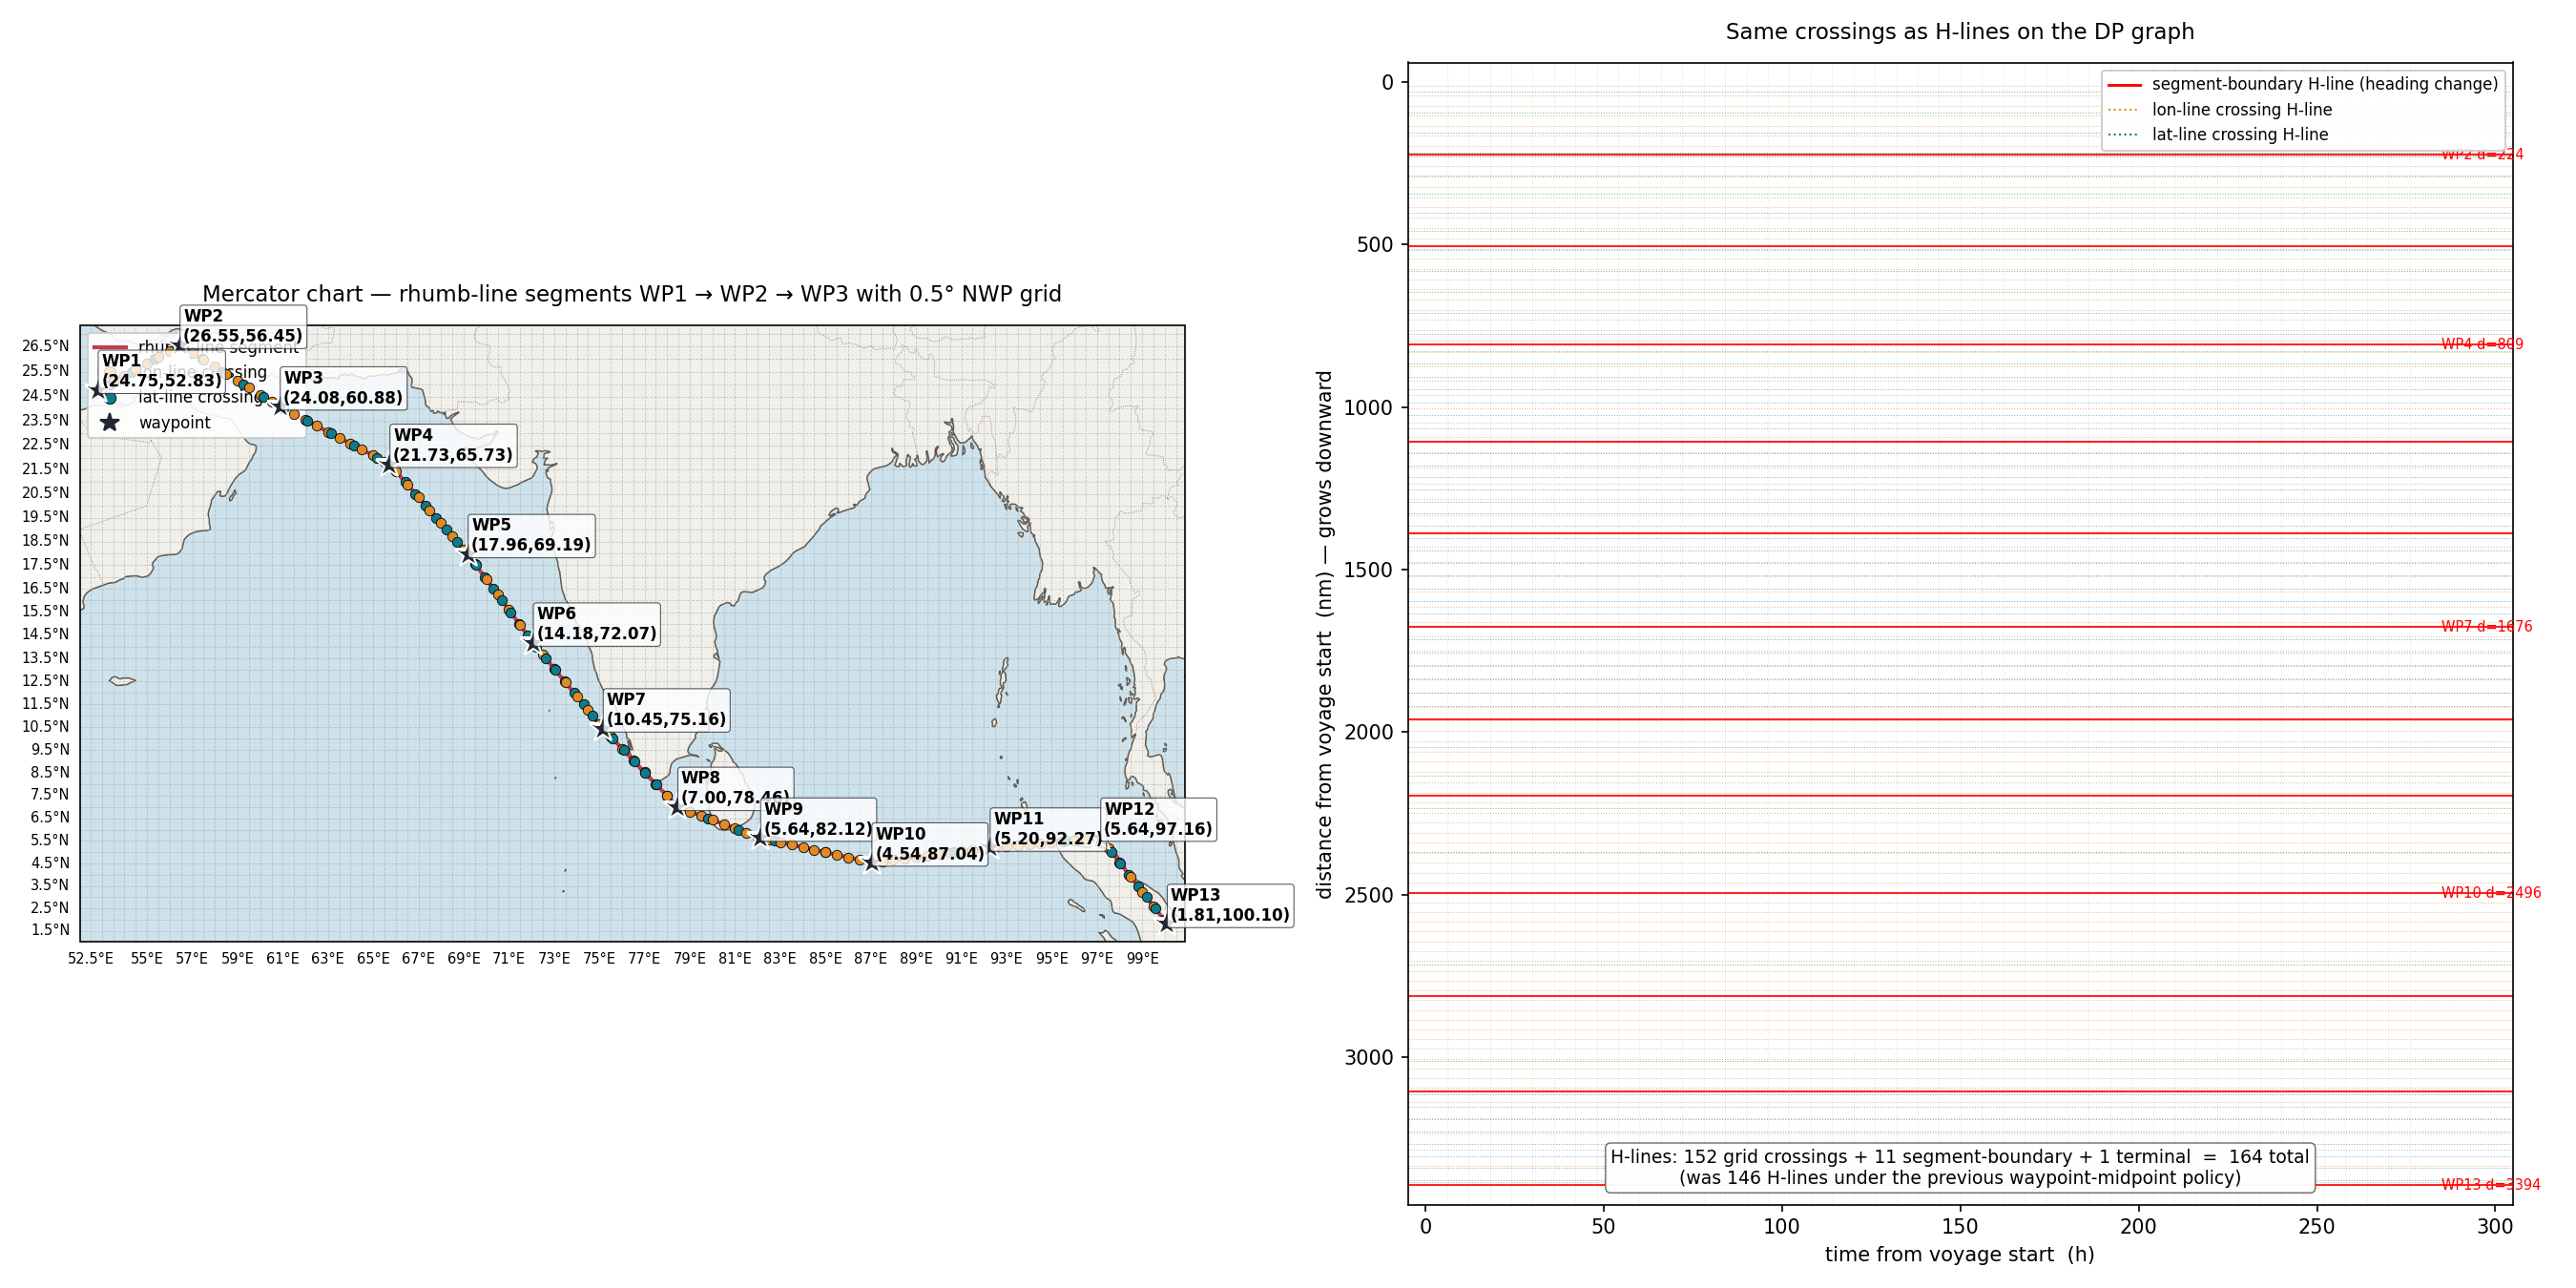

Here is the Python script that generated this plot:
"""
Visualize the first three waypoints (segments 1 and 2) of the voyage on a
Cartopy / Mercator chart, with the 0.5° NWP grid overlaid.

Shows:
  - rhumb-line segments WP1 → WP2 → WP3 (straight lines on Mercator)
  - 0.5° NWP grid lines (lat & lon)
  - one marker per rhumb-vs-grid crossing, coloured by which axis was crossed
  - cumulative-distance label at each crossing
  - each waypoint annotated with its index + (lat, lon)

A second figure shows the same crossings on the (t, d) plane, side-by-side
with the equivalent H-line distances we'd produce in the DP graph.

Saves to `visualize_geo_grid.png`.
"""

from __future__ import annotations

from pathlib import Path
from typing import List, Tuple

import cartopy.crs as ccrs
import cartopy.feature as cfeature
import matplotlib.pyplot as plt
import numpy as np

from geo_grid import (
    Crossing,
    cell_index,
    rhumb_bearing_deg,
    rhumb_distance_nm,
    rhumb_grid_crossings,
)
from route_waypoints import WAYPOINTS

GRID_DEG = 0.5
SEGMENTS_TO_SHOW = list(range(1, 13))   # all 12 segments — full voyage
OUT = Path(__file__).resolve().parent / "visualize_geo_grid.png"


def gather_segment_data() -> List[Tuple[int, "Waypoint", "Waypoint", float, float, List[Crossing]]]:
    """For each segment in SEGMENTS_TO_SHOW, return
        (seg_id, wp_start, wp_end, distance_nm, bearing_deg, crossings)"""
    out = []
    for seg_id in SEGMENTS_TO_SHOW:
        wp1 = WAYPOINTS[seg_id - 1]
        wp2 = WAYPOINTS[seg_id]
        d = rhumb_distance_nm(wp1.lat_deg, wp1.lon_deg, wp2.lat_deg, wp2.lon_deg)
        b = rhumb_bearing_deg(wp1.lat_deg, wp1.lon_deg, wp2.lat_deg, wp2.lon_deg)
        crossings = rhumb_grid_crossings(
            wp1.lat_deg, wp1.lon_deg, wp2.lat_deg, wp2.lon_deg, grid_deg=GRID_DEG,
        )
        out.append((seg_id, wp1, wp2, d, b, crossings))
    return out


def main() -> None:
    seg_data = gather_segment_data()

    # ------------------------------------------------------------------
    # Console summary — one row per segment.
    # ------------------------------------------------------------------
    print("=" * 92)
    print(f"Rhumb-line segments + 0.5° NWP grid crossings  ({len(seg_data)} segments)")
    print("=" * 92)
    print(f"  {'seg':>3} {'WP→WP':>7} {'rhumb_nm':>9} {'paper_nm':>9} "
          f"{'Δd':>7} {'bearing°':>9} {'paper_β°':>9} "
          f"{'lon×':>5} {'lat×':>5} {'total':>6}")
    cumulative = 0.0
    seg_starts_d = [0.0]
    total_lon = total_lat = 0
    for seg_id, w1, w2, d, b, crossings in seg_data:
        n_lat = sum(1 for c in crossings if c.axis == "lat")
        n_lon = sum(1 for c in crossings if c.axis == "lon")
        total_lat += n_lat
        total_lon += n_lon
        print(f"  {seg_id:>3}  {w1.idx:>2}→{w2.idx:<3} "
              f"{d:>9.3f} {w1.distance_nm:>9.2f} {d - w1.distance_nm:>+7.3f} "
              f"{b:>9.2f} {w1.heading_deg:>9.2f} "
              f"{n_lon:>5} {n_lat:>5} {len(crossings):>6}")
        cumulative += d
        seg_starts_d.append(cumulative)
    total = cumulative
    paper_total = sum(WAYPOINTS[s - 1].distance_nm for s in SEGMENTS_TO_SHOW)
    n_h_total = sum(len(c) for _, _, _, _, _, c in seg_data)
    print("  " + "-" * 88)
    print(f"  TOT             {total:>9.3f} {paper_total:>9.2f} "
          f"{total - paper_total:>+7.3f}     —          —      "
          f"{total_lon:>5} {total_lat:>5} {n_h_total:>6}")
    print(f"  + segment-boundary H-lines (interior, =11 for full voyage):     "
          f"{len(SEGMENTS_TO_SHOW) - 1:>6}")
    print(f"  + terminal H-line at d=L:                                         1")
    print(f"  total H-lines = grid crossings + seg boundaries + terminal = "
          f"{n_h_total + (len(SEGMENTS_TO_SHOW) - 1) + 1}")
    print("=" * 92)

    # ------------------------------------------------------------------
    # Figure: Mercator map (left) + (t, d) graph view (right)
    # ------------------------------------------------------------------
    fig = plt.figure(figsize=(18, 9))

    # ---- Left panel: Mercator map ----
    # Compute map extent from waypoints + a buffer.
    all_lons = [WAYPOINTS[s - 1].lon_deg for s in SEGMENTS_TO_SHOW] + \
               [WAYPOINTS[SEGMENTS_TO_SHOW[-1]].lon_deg]
    all_lats = [WAYPOINTS[s - 1].lat_deg for s in SEGMENTS_TO_SHOW] + \
               [WAYPOINTS[SEGMENTS_TO_SHOW[-1]].lat_deg]
    lon_pad = 0.8
    lat_pad = 0.8
    extent = (min(all_lons) - lon_pad, max(all_lons) + lon_pad,
              min(all_lats) - lat_pad, max(all_lats) + lat_pad)

    ax_map = fig.add_subplot(1, 2, 1, projection=ccrs.Mercator())
    ax_map.set_extent(extent, crs=ccrs.PlateCarree())
    ax_map.add_feature(cfeature.LAND, facecolor="#f1efea", edgecolor="#7a7367")
    ax_map.add_feature(cfeature.OCEAN, facecolor="#cee2ec")
    ax_map.add_feature(cfeature.COASTLINE, linewidth=0.5, color="#5a544a")
    ax_map.add_feature(cfeature.BORDERS, linestyle=":", linewidth=0.4, color="#7a7367")

    # Draw the 0.5° grid (gridlines).
    gl = ax_map.gridlines(
        crs=ccrs.PlateCarree(), draw_labels=True,
        xlocs=np.arange(np.floor(extent[0] / GRID_DEG) * GRID_DEG,
                        np.ceil(extent[1] / GRID_DEG) * GRID_DEG + GRID_DEG / 2,
                        GRID_DEG),
        ylocs=np.arange(np.floor(extent[2] / GRID_DEG) * GRID_DEG,
                        np.ceil(extent[3] / GRID_DEG) * GRID_DEG + GRID_DEG / 2,
                        GRID_DEG),
        color="#a0a0a0", alpha=0.5, linewidth=0.4, linestyle="--",
    )
    gl.top_labels = False
    gl.right_labels = False
    gl.xlabel_style = {"size": 7}
    gl.ylabel_style = {"size": 7}

    # Plot each rhumb segment as a straight line in Mercator coords.
    cum_d = 0.0
    for seg_id, w1, w2, d, b, crossings in seg_data:
        # Sample the rhumb line at many fractions for a smooth display
        n_sample = 100
        from geo_grid import _mercator_y, _inverse_mercator_lat_deg
        my1, my2 = _mercator_y(w1.lat_deg), _mercator_y(w2.lat_deg)
        sample_lons = [w1.lon_deg + f * (w2.lon_deg - w1.lon_deg)
                       for f in np.linspace(0, 1, n_sample)]
        sample_lats = [_inverse_mercator_lat_deg(my1 + f * (my2 - my1))
                       for f in np.linspace(0, 1, n_sample)]
        ax_map.plot(sample_lons, sample_lats, color="#c33d4a", linewidth=2.0,
                    transform=ccrs.PlateCarree(), zorder=4)

        # Crossings: lat-line crossings teal, lon-line crossings orange
        for c in crossings:
            color = "#0f7a8b" if c.axis == "lat" else "#e08a25"
            ax_map.plot(c.lon_deg, c.lat_deg, marker="o", markersize=5,
                        color=color, markeredgecolor="black",
                        markeredgewidth=0.4,
                        transform=ccrs.PlateCarree(), zorder=6)
        cum_d += d

    # Waypoints
    for seg_id in SEGMENTS_TO_SHOW + [SEGMENTS_TO_SHOW[-1] + 1]:
        wp = WAYPOINTS[seg_id - 1] if seg_id <= 13 else None
        if wp is None:
            continue
    for idx in (SEGMENTS_TO_SHOW + [SEGMENTS_TO_SHOW[-1] + 1]):
        wp = WAYPOINTS[idx - 1]
        ax_map.plot(wp.lon_deg, wp.lat_deg, marker="*", markersize=14,
                    color="#222831", markeredgecolor="white",
                    markeredgewidth=1.0,
                    transform=ccrs.PlateCarree(), zorder=7)
        ax_map.text(wp.lon_deg + 0.15, wp.lat_deg + 0.15,
                    f"WP{wp.idx}\n({wp.lat_deg:.2f},{wp.lon_deg:.2f})",
                    fontsize=8, fontweight="bold",
                    transform=ccrs.PlateCarree(), zorder=8,
                    bbox=dict(boxstyle="round,pad=0.2", fc="white",
                              ec="#222831", alpha=0.8, lw=0.5))

    ax_map.set_title("Mercator chart — rhumb-line segments WP1 → WP2 → WP3 "
                     "with 0.5° NWP grid",
                     fontsize=11, pad=12)

    # Legend (manually placed, since cartopy doesn't auto-collect)
    legend_handles = [
        plt.Line2D([], [], color="#c33d4a", linewidth=2.0, label="rhumb-line segment"),
        plt.Line2D([], [], color="#e08a25", marker="o", linestyle="",
                   markersize=6, markeredgecolor="black", markeredgewidth=0.4,
                   label="lon-line crossing"),
        plt.Line2D([], [], color="#0f7a8b", marker="o", linestyle="",
                   markersize=6, markeredgecolor="black", markeredgewidth=0.4,
                   label="lat-line crossing"),
        plt.Line2D([], [], color="#222831", marker="*", linestyle="",
                   markersize=10, label="waypoint"),
    ]
    ax_map.legend(handles=legend_handles, loc="upper left", fontsize=8,
                  framealpha=0.9)

    # ---- Right panel: (t, d) graph view ----
    ax_td = fig.add_subplot(1, 2, 2)
    ax_td.invert_yaxis()
    ax_td.set_xlabel("time from voyage start  (h)")
    ax_td.set_ylabel("distance from voyage start  (nm) — grows downward")
    ax_td.set_title("Same crossings as H-lines on the DP graph", fontsize=11, pad=12)

    eta_h = 280.0   # YAML voyage ETA — full voyage
    ax_td.set_xlim(-5, eta_h + 25)
    ax_td.set_ylim(total + 60, -60)

    # V-lines every 6h for reference (light grey)
    for v in range(6, int(eta_h) + 1, 6):
        ax_td.axvline(v, color="#bbbbbb", linestyle=":", linewidth=0.4, alpha=0.5)

    # Crossing H-lines: dotted, lat=teal, lon=orange. No per-line text labels —
    # at full voyage scale they'd be unreadable. The legend explains them.
    for seg_id, w1, w2, _, _, crossings in seg_data:
        for c in crossings:
            d_voy = seg_starts_d[seg_id - 1] + c.distance_nm
            color = "#0f7a8b" if c.axis == "lat" else "#e08a25"
            ax_td.axhline(d_voy, color=color, linestyle=":",
                          linewidth=0.5, alpha=0.55)

    # Segment-boundary H-lines on top (red, solid, slightly thicker)
    for i, d in enumerate(seg_starts_d[1:], start=1):
        ax_td.axhline(d, color="red", linestyle="-", linewidth=1.0, alpha=0.85)
        if i == 1 or i % 3 == 0:
            ax_td.text(eta_h + 5, d, f"WP{i + 1} d={d:.0f}",
                       fontsize=7, color="red", va="center", ha="left")

    n_seg_interior = len(SEGMENTS_TO_SHOW) - 1  # 11 for the full voyage
    n_total_h = n_h_total + n_seg_interior + 1  # + terminal
    ax_td.text(0.5, 0.015,
               f"H-lines: {n_h_total} grid crossings + {n_seg_interior} "
               f"segment-boundary + 1 terminal  =  {n_total_h} total\n"
               f"(was 146 H-lines under the previous waypoint-midpoint policy)",
               transform=ax_td.transAxes, ha="center", va="bottom",
               fontsize=9, color="black",
               bbox=dict(boxstyle="round,pad=0.3", fc="white", ec="#666",
                         alpha=0.95, lw=0.7))

    legend_handles_td = [
        plt.Line2D([], [], color="red", linewidth=1.4,
                   label="segment-boundary H-line (heading change)"),
        plt.Line2D([], [], color="#e08a25", linestyle=":", linewidth=1.0,
                   label="lon-line crossing H-line"),
        plt.Line2D([], [], color="#0f7a8b", linestyle=":", linewidth=1.0,
                   label="lat-line crossing H-line"),
    ]
    ax_td.legend(handles=legend_handles_td, loc="upper right", fontsize=8,
                 framealpha=0.92)

    plt.tight_layout()
    plt.savefig(OUT, dpi=150)
    print(f"\nSaved: {OUT}")


if __name__ == "__main__":
    main()
